Image classification data set "AI" (nwoik/4th-year on GitHub). Class labels (2): bass, guitar.

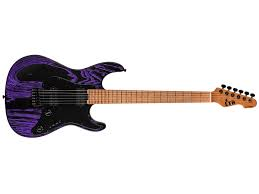
Label: guitar

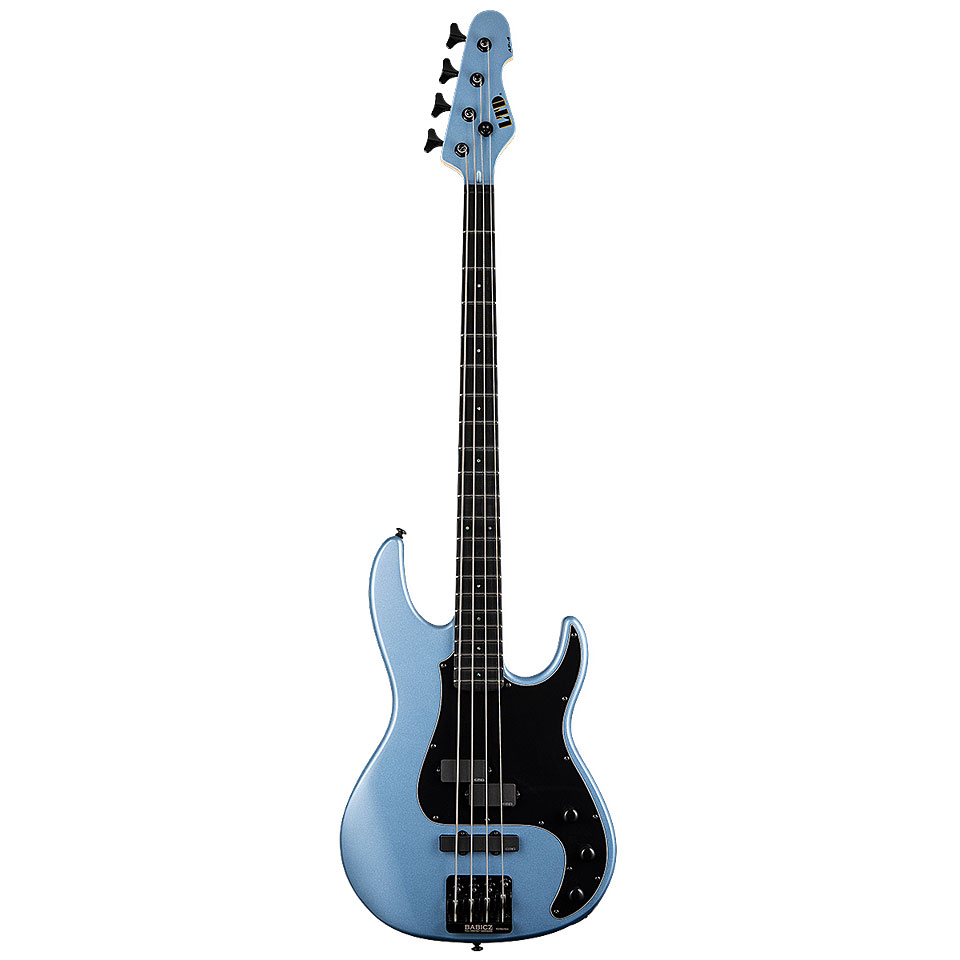
Label: bass

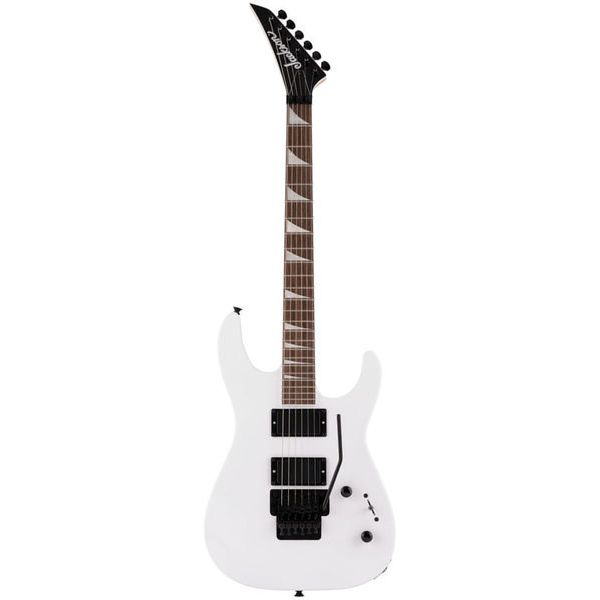
Label: guitar

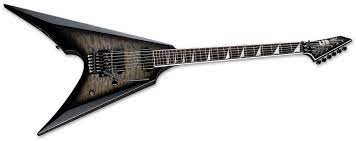
Label: guitar

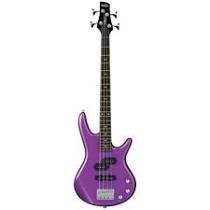
Label: bass

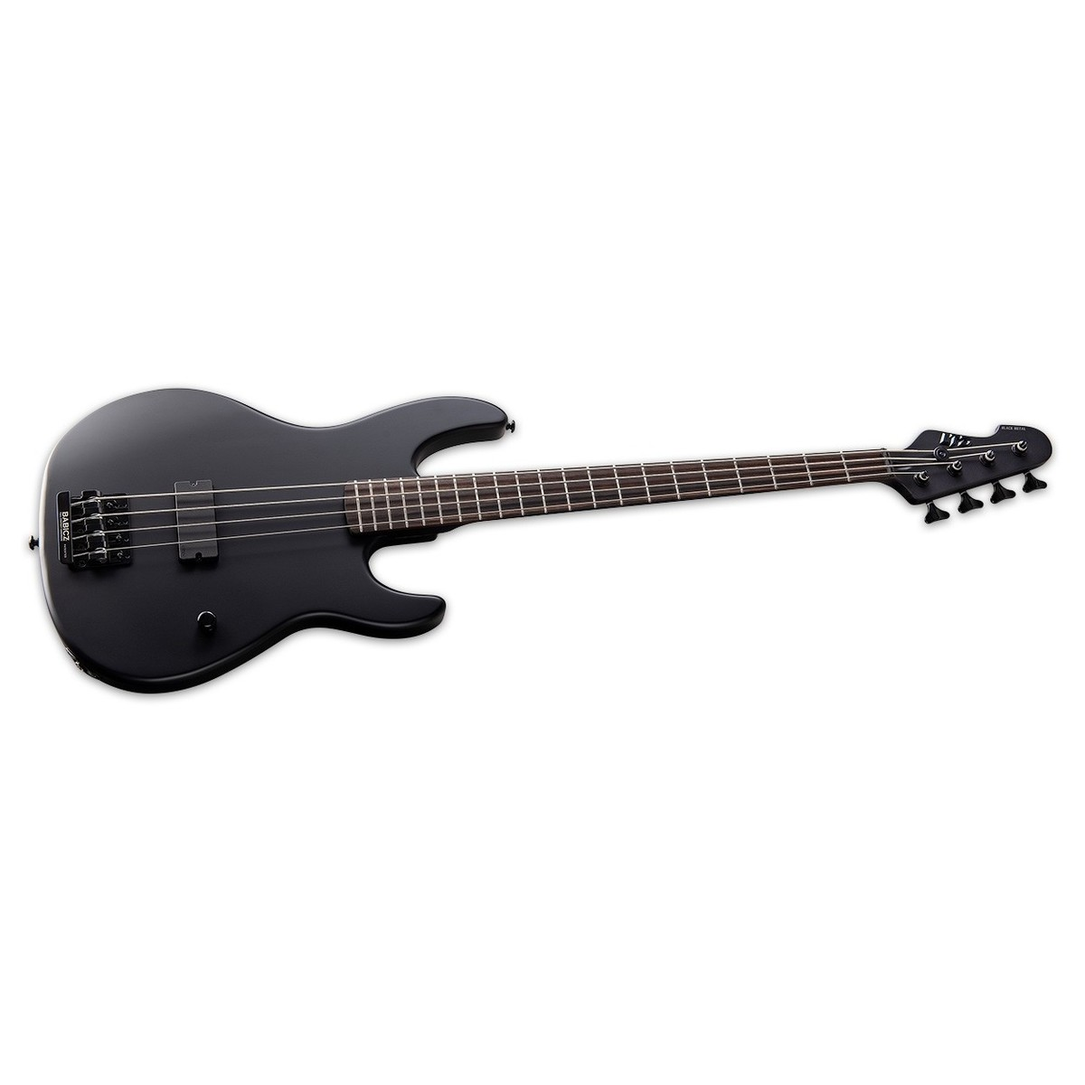
Label: bass
